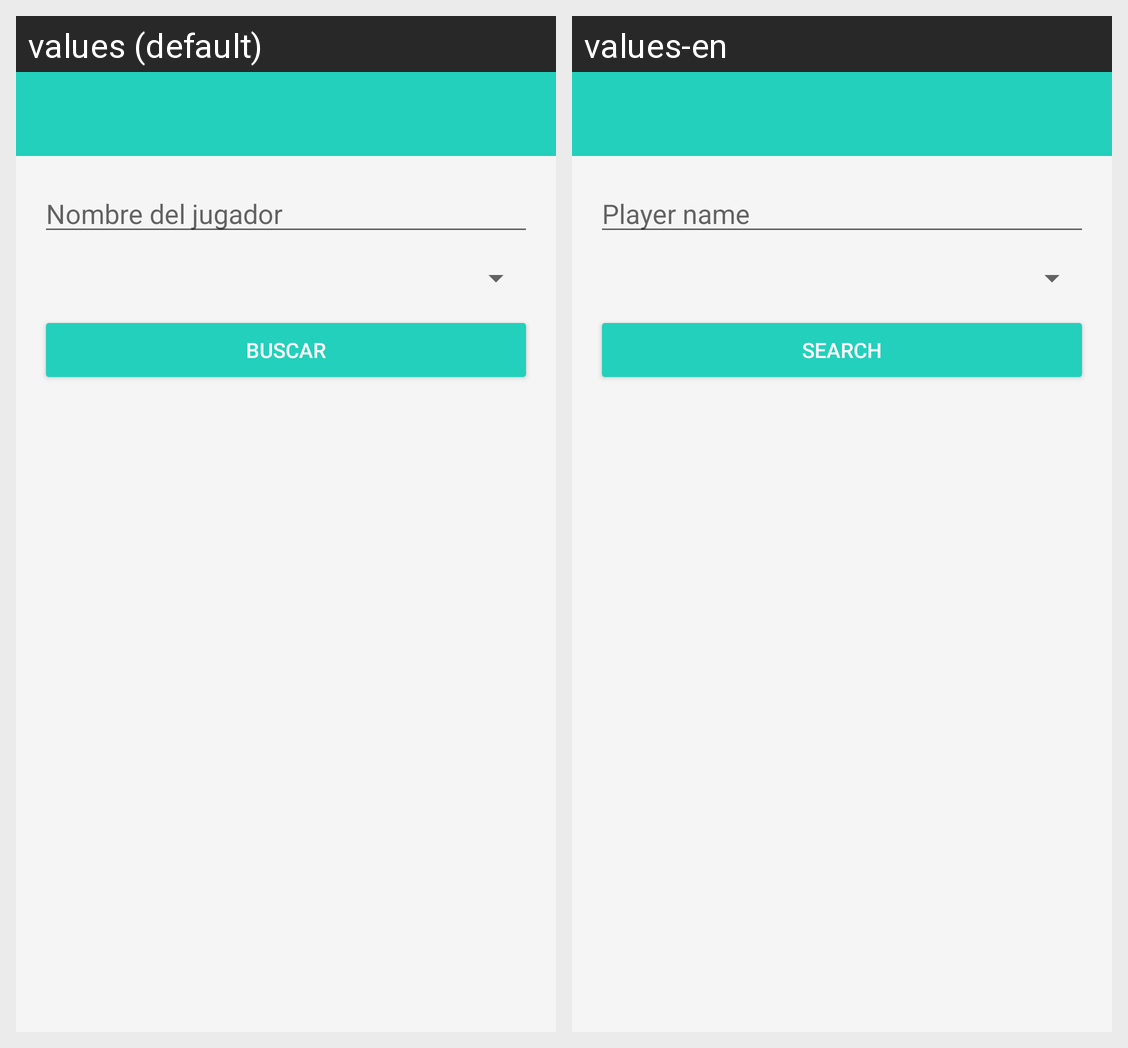

Translations of the strings shown on this Android screen, per locale in the grid:
Android screen res/layout/activity_busqueda_jugadores.xml rendered under 2 locales, left to right: values (default), values-en. Device: Nexus 5 (rendered at 1080×1920; each locale shown at half size, 540×960, under a caption strip naming it); theme Theme.AppCompat.Light.NoActionBar.
Strings drawn on this screen, with the default value and each locale's value (text and hints the layout hard-codes, and strings that could not be matched under every locale, appear in the picture but are not listed):

hint_buscar_jugador
  values: Nombre del jugador
  values-en: Player name

buscar
  values: Buscar
  values-en: Search
